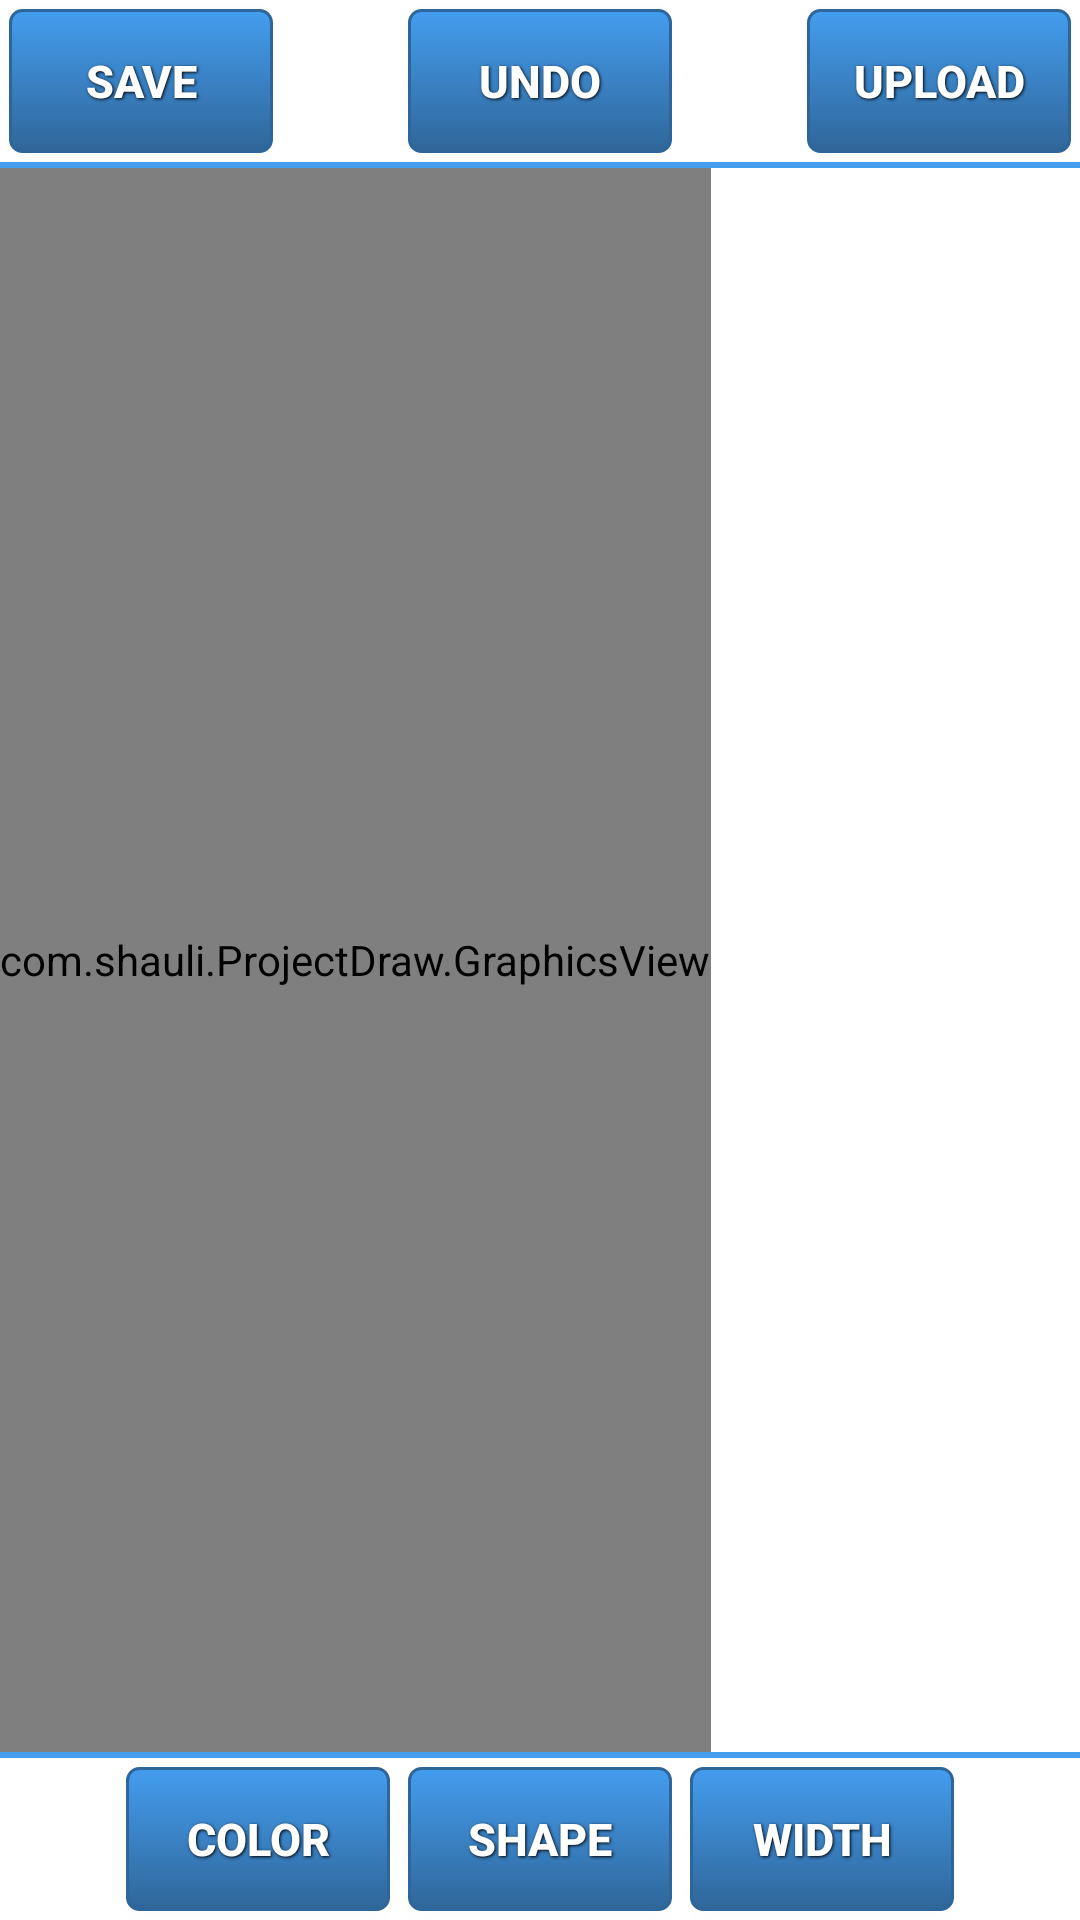

The Android layout XML behind this screen, and the referenced resources:
<!-- AndroidManifest.xml: application theme Theme.AppCompat.Light -->
<!-- res/layout/main.xml -->
<?xml version="1.0" encoding="utf-8"?>
<LinearLayout xmlns:android="http://schemas.android.com/apk/res/android"
    android:layout_width="fill_parent"
    android:layout_height="fill_parent"
    android:background="#FFFFFF"
    android:orientation="vertical" >

    <RelativeLayout
        android:id="@+id/RelativeLayout1"
        android:layout_width="match_parent"
        android:layout_height="wrap_content" >

        <Button
            android:id="@+id/btnUpload"
            style="@style/ButtonText"
            android:layout_width="wrap_content"
            android:layout_height="wrap_content"
            android:layout_alignParentRight="true"
            android:layout_alignParentTop="true"
            android:background="@drawable/button"
            android:text="@string/upload" />

        <LinearLayout
            android:layout_width="wrap_content"
            android:layout_height="wrap_content"
            android:layout_alignParentTop="true"
            android:layout_centerHorizontal="true"
            android:orientation="horizontal" >

            <Button
                android:id="@+id/btnUndo"
                style="@style/ButtonText"
                android:layout_width="wrap_content"
                android:layout_height="wrap_content"
                android:background="@drawable/button"
                android:text="@string/btnUndo" />

            <Button
                android:id="@+id/btnRedo"
                style="@style/ButtonText"
                android:layout_width="wrap_content"
                android:layout_height="wrap_content"
                android:background="@drawable/button"
                android:visibility="gone"
                android:text="@string/btnRedo" />
        </LinearLayout>

        <Button
            android:id="@+id/btnSave"
            style="@style/ButtonText"
            android:layout_width="wrap_content"
            android:layout_height="wrap_content"
            android:layout_alignParentLeft="true"
            android:layout_alignParentTop="true"
            android:background="@drawable/button"
            android:text="@string/save" />
    </RelativeLayout>

    <View
        android:layout_width="fill_parent"
        android:layout_height="2dip"
        android:background="#449def" />

    <include
        android:layout_width="wrap_content"
        android:layout_height="0dip"
        android:layout_weight="50"
        layout="@layout/draw_window" />

    <View
        android:layout_width="fill_parent"
        android:layout_height="2dip"
        android:background="#449def" />

    <LinearLayout
        android:layout_width="match_parent"
        android:layout_height="wrap_content"
        android:gravity="center" >

        <Button
            android:id="@+id/btnBgColor"
            style="@style/ButtonText"
            android:layout_width="wrap_content"
            android:layout_height="wrap_content"
            android:background="@drawable/button"
            android:visibility="gone"
            android:text="@string/background" />

        <Button
            android:id="@+id/btnColor"
            style="@style/ButtonText"
            android:layout_width="wrap_content"
            android:layout_height="wrap_content"
            android:background="@drawable/button"
            android:text="@string/btnColor" />

        <Button
            android:id="@+id/btnShape"
            style="@style/ButtonText"
            android:layout_width="wrap_content"
            android:layout_height="wrap_content"
            android:background="@drawable/button"
            android:text="@string/btnShape" />

        <Button
            android:id="@+id/btnWidth"
            style="@style/ButtonText"
            android:layout_width="wrap_content"
            android:layout_height="wrap_content"
            android:background="@drawable/button"
            android:text="@string/btnWidth" />
    </LinearLayout>

</LinearLayout>
<!-- res/layout/draw_window.xml (included above) -->
<?xml version="1.0" encoding="utf-8"?>
<FrameLayout xmlns:android="http://schemas.android.com/apk/res/android"
    android:layout_width="match_parent"
    android:layout_height="match_parent" >
    
    <com.shauli.ProjectDraw.GraphicsView
        android:id="@+id/graphicsView"
        android:layout_width="fill_parent"
        android:layout_height="fill_parent" />

</FrameLayout>
<!-- resources referenced by this layout -->
<resources>
  <!-- drawable button (drawable) -->
  <?xml version="1.0" encoding="utf-8"?>
  <selector xmlns:android="http://schemas.android.com/apk/res/android">
  
      <item android:state_pressed="true"><shape>
              <solid android:color="#449def" />
  
              <stroke android:width="1dp" android:color="#2f6699" />
  
              <corners android:radius="3dp" />
  
              <padding android:bottom="10dp" android:left="10dp" android:right="10dp" android:top="10dp" />
          </shape></item>
      <item android:state_enabled="false"><shape>
              <gradient android:angle="270" android:endColor="#28343b" android:startColor="#b5bdc8" />
  
              <stroke android:width="1dp" android:color="#28343b" />
  
              <corners android:radius="4dp" />
  
              <padding android:bottom="10dp" android:left="10dp" android:right="10dp" android:top="10dp" />
          </shape></item>
      <item><shape>
              <gradient android:angle="270" android:endColor="#2f6699" android:startColor="#449def" />
  
              <stroke android:width="1dp" android:color="#2f6699" />
  
              <corners android:radius="4dp" />
  
              <padding android:bottom="10dp" android:left="10dp" android:right="10dp" android:top="10dp" />
          </shape></item>
  
  </selector>
  <string name="background">Background</string>
  <string name="btnColor">Color</string>
  <string name="btnRedo">Redo</string>
  <string name="btnShape">Shape</string>
  <string name="btnUndo">Undo</string>
  <string name="btnWidth">Width</string>
  <string name="save">Save</string>
  <string name="upload">Upload</string>
  <style name="ButtonText">
          <item name="android:layout_width">fill_parent</item>
          <item name="android:layout_height">wrap_content</item>
          <item name="android:textColor">#ffffff</item>
          <item name="android:gravity">center</item>
          <item name="android:layout_margin">3dp</item>
          <item name="android:textSize">15dp</item>
          <item name="android:textStyle">bold</item>
          <item name="android:shadowColor">#000000</item>
          <item name="android:shadowDx">1</item>
          <item name="android:shadowDy">1</item>
          <item name="android:shadowRadius">2</item>
      </style>
</resources>
